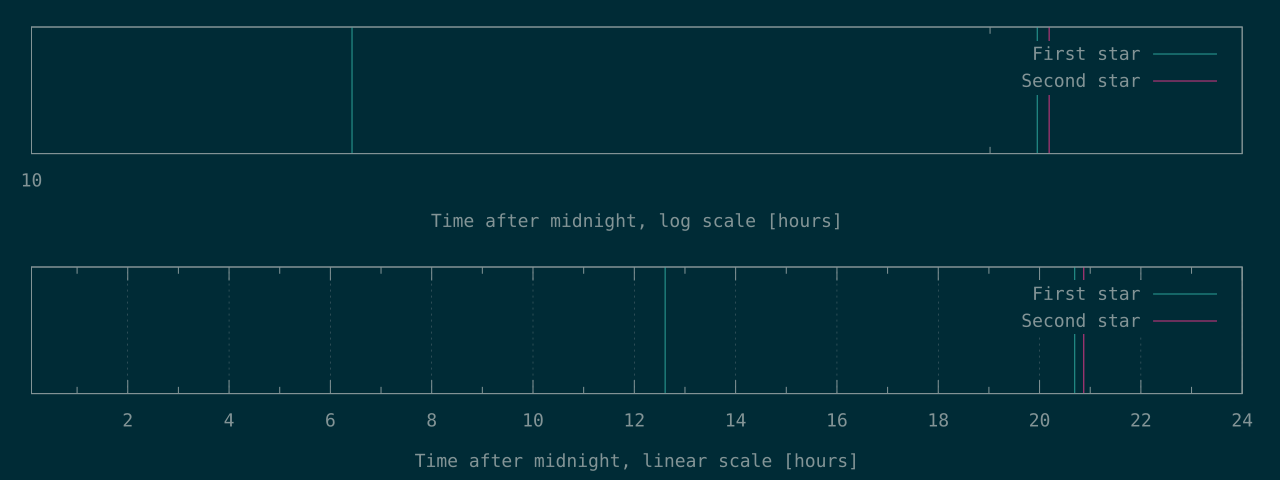

The file beside this chart, header and first rows:
45390	75142
74499	
